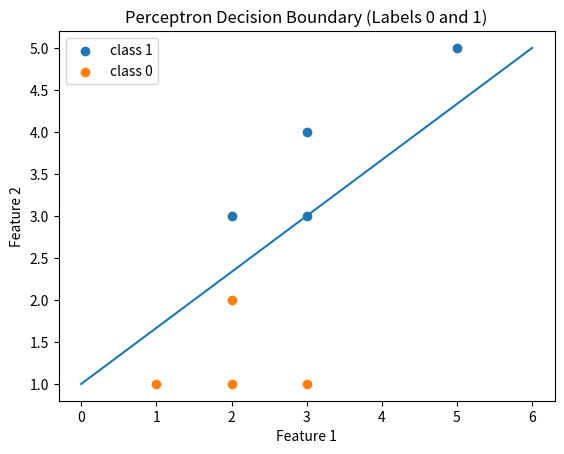

Recreate this plot in Python.
# Perceptron Decision Boundary with Labels 0 and 1

import numpy as np
import matplotlib.pyplot as plt

# Step 1: Create Linearly Separable Dataset
# Class 1
X_class1 = np.array([[2, 3], [3, 3], [3, 4], [5, 5]])
# Class 0
X_class0 = np.array([[1, 1], [2, 1], [2, 2], [3, 1]])

X = np.vstack((X_class1, X_class0))
y = np.array([1]*len(X_class1) + [0]*len(X_class0))

# Step 2: Initialize weights and bias
weights = np.zeros(2)
bias = 0
learning_rate = 0.1
epochs = 20

# Step 3: Perceptron Training (for 0 and 1 labels)
for _ in range(epochs):
    for i in range(len(X)):
        linear_output = np.dot(X[i], weights) + bias
        prediction = 1 if linear_output >= 0 else 0
        
        # Update Rule
        error = y[i] - prediction
        weights = weights + learning_rate * error * X[i]
        bias = bias + learning_rate * error

print("Final Weights:", weights)
print("Final Bias:", bias)

# Step 4: Plot Data and Decision Boundary
plt.figure()

# Plot class 1 and class 0 points
plt.scatter(X_class1[:, 0], X_class1[:, 1], label = "class 1")
plt.scatter(X_class0[:, 0], X_class0[:, 1], label = "class 0")

# Decision boundary: w1*x1 + w2*x2 + b = 0
x_values = np.linspace(0, 6, 100)

# Avoid division by zero
if weights[1] != 0:
    y_values = -(weights[0] * x_values + bias) / weights[1]
    plt.plot(x_values, y_values)

plt.xlabel("Feature 1")
plt.ylabel("Feature 2")
plt.title("Perceptron Decision Boundary (Labels 0 and 1)")
plt.legend()
plt.show()
